Run: headless pygame with SDL's dummy video driver; simulated clock (each Clock.tick advances the game by its frame time, no real sleeping); random seed 0; keys injected as events and as key.get_pressed() state; mouse plan: one left click at the window centre at the start of phase 2, then a move to the lower-right quarter at the start of phase 3.
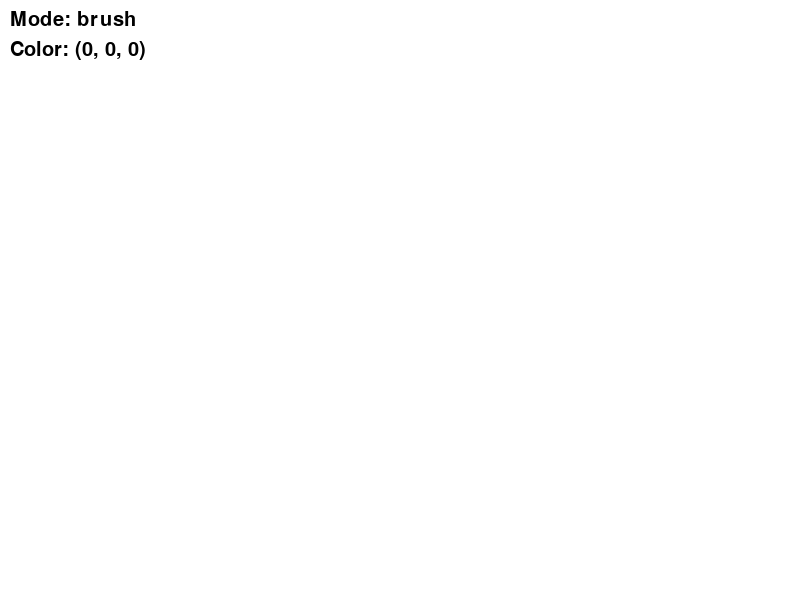
Frame 1 of 4 · flips 1–60 · no input
Frame 2 of 4 · flips 61–180 · clicked the window centre · tapped SPACE, RETURN · held RIGHT (→), D · screen unchanged from frame 1, image omitted
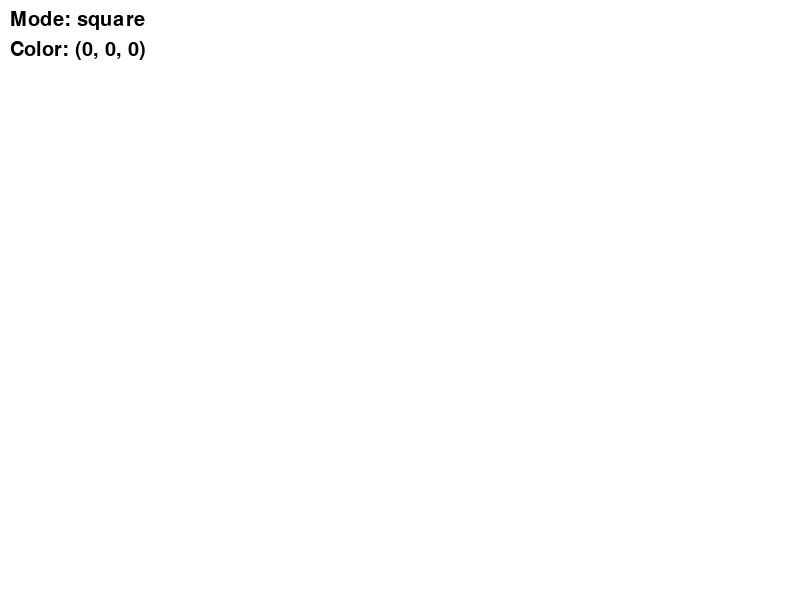
Frame 3 of 4 · flips 181–300 · moved the mouse to the lower-right quarter · held DOWN (↓), S
Frame 4 of 4 · flips 301–420 · held LEFT (←), A, UP (↑), W · screen unchanged from frame 3, image omitted

The pygame program that drew these frames:

import pygame
import math

# Инициализация pygame
pygame.init()

# Константы
width, height = 800, 600
white = (255, 255, 255)
black = (0, 0, 0)
red = (255, 0, 0)
green = (0, 255, 0)
blue = (0, 0, 255)
yellow = (255, 255, 0)
soft_pink = (255, 182, 193)  # Дополнительный цвет

# Настройка дисплея
screen = pygame.display.set_mode((width, height))
pygame.display.set_caption("pygame paint")

# Инициализация переменных
drawing = False
mode = "brush"  # Режимы рисования: "brush", "rectangle", "circle", "square", "right_triangle", "equilateral_triangle", "rhombus", "eraser"
start_pos = None
selected_color = black
brush_size = 5
eraser_size = 10  # Размер ластика

# Создание холста для рисования
canvas = pygame.Surface((width, height))
canvas.fill(white)

# Создаем шрифт для отображения текста
font = pygame.font.Font(None, 30)

# Основной цикл
running = True
clock = pygame.time.Clock()

while running:
    screen.fill(white)
    screen.blit(canvas, (0, 0))  # Сохраняем рисунки на холсте

    # Отображение режима рисования и цвета
    mode_text = font.render(f"Mode: {mode}", True, black)
    color_text = font.render(f"Color: {selected_color}", True, selected_color)

    # Отображаем режим рисования и цвет на экране
    screen.blit(mode_text, (10, 10))  # Отображаем режим рисования в верхнем левом углу
    screen.blit(color_text, (10, 40))  # Отображаем выбранный цвет ниже

    # Обработка событий
    for event in pygame.event.get():
        if event.type == pygame.QUIT:
            running = False

        # Нажатие кнопки мыши
        elif event.type == pygame.MOUSEBUTTONDOWN:
            drawing = True
            start_pos = event.pos  # Запоминаем начальную точку для рисования

        # Отжатие кнопки мыши
        elif event.type == pygame.MOUSEBUTTONUP:
            if start_pos:
                end_pos = event.pos
                x1, y1 = start_pos
                x2, y2 = end_pos

                # Рисуем фигуры в зависимости от выбранного режима
                if mode == "rectangle":
                    rect = pygame.Rect(min(x1, x2), min(y1, y2), abs(x2 - x1), abs(y2 - y1))
                    pygame.draw.rect(canvas, selected_color, rect, 2)

                elif mode == "square":
                    side_length = min(abs(x2 - x1), abs(y2 - y1))
                    pygame.draw.rect(canvas, selected_color, (x1, y1, side_length, side_length), 2)

                elif mode == "circle":
                    radius = int(math.dist(start_pos, end_pos) / 2)
                    center = ((x1 + x2) // 2, (y1 + y2) // 2)
                    pygame.draw.circle(canvas, selected_color, center, radius, 2)

                elif mode == "right_triangle":
                    pygame.draw.polygon(canvas, selected_color, [(x1, y1), (x1, y2), (x2, y2)], 2)

                elif mode == "equilateral_triangle":
                    side = abs(x2 - x1)
                    height = int(math.sqrt(3) / 2 * side)
                    pygame.draw.polygon(canvas, selected_color, [(x1, y2), (x1 + side, y2), (x1 + side // 2, y2 - height)], 2)

                elif mode == "rhombus":
                    dx = abs(x2 - x1) // 2
                    dy = abs(y2 - y1) // 2
                    pygame.draw.polygon(canvas, selected_color, [(x1, y1 + dy), (x1 + dx, y1), (x1 + 2 * dx, y1 + dy), (x1 + dx, y1 + 2 * dy)], 2)

            drawing = False

        # Обработка нажатий клавиш
        elif event.type == pygame.KEYDOWN:
            if event.key == pygame.K_r:
                mode = "rectangle"  # Режим прямоугольника
            elif event.key == pygame.K_s:
                mode = "square"  # Режим квадрата
            elif event.key == pygame.K_c:
                mode = "circle"  # Режим круга
            elif event.key == pygame.K_t:
                mode = "right_triangle"  # Режим прямоугольного треугольника
            elif event.key == pygame.K_e:
                mode = "equilateral_triangle"  # Режим равностороннего треугольника
            elif event.key == pygame.K_h:
                mode = "rhombus"  # Режим ромба
            elif event.key == pygame.K_x:
                mode = "eraser"  # Режим ластика
            elif event.key == pygame.K_b:
                mode = "brush"  # Режим кисти

            # Выбор цвета
            elif event.key == pygame.K_1:
                selected_color = black
            elif event.key == pygame.K_2:
                selected_color = red
            elif event.key == pygame.K_3:
                selected_color = green
            elif event.key == pygame.K_4:
                selected_color = blue
            elif event.key == pygame.K_5:
                selected_color = yellow
            elif event.key == pygame.K_6:
                selected_color = soft_pink

            # Регулировка размера кисти и ластика
            elif event.key == pygame.K_UP:
                brush_size += 2
                eraser_size += 2
            elif event.key == pygame.K_DOWN and brush_size > 2:
                brush_size -= 2
                eraser_size -= 2

    # Логика рисования
    if drawing:
        if mode == "brush":
            pygame.draw.circle(canvas, selected_color, pygame.mouse.get_pos(), brush_size)
        elif mode == "eraser":
            pygame.draw.circle(canvas, white, pygame.mouse.get_pos(), eraser_size)

    pygame.display.flip()
    clock.tick(60)

pygame.quit()
